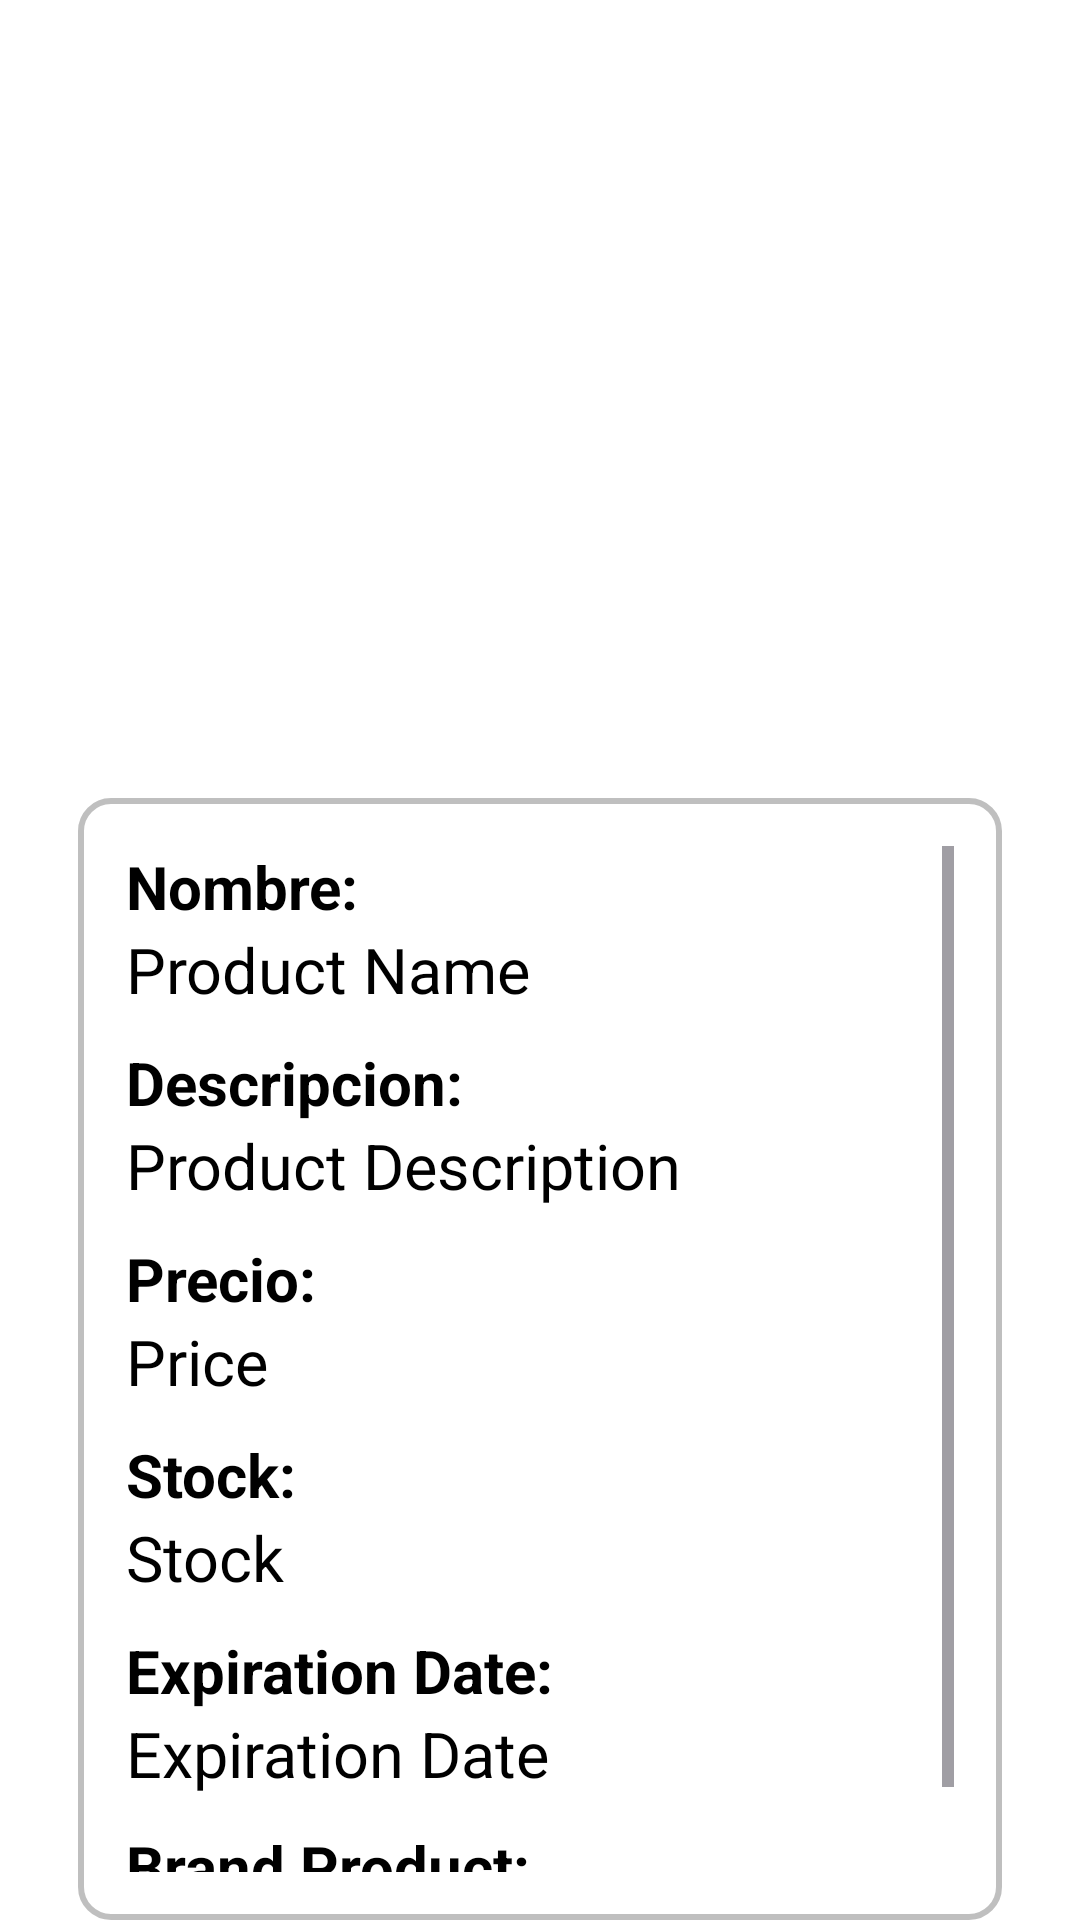

Here is an Android app screen rendered from its layout file. Give the layout XML and the strings, colors and styles it references.
<!-- AndroidManifest.xml: application theme Theme.AppBoraBora -->
<!-- res/layout/fragment_detalle_producto.xml -->
<?xml version="1.0" encoding="utf-8"?>
<RelativeLayout xmlns:android="http://schemas.android.com/apk/res/android"
    xmlns:app="http://schemas.android.com/apk/res-auto"
    android:layout_width="match_parent"
    android:layout_height="match_parent"
    android:paddingRight="26dp"
    android:paddingLeft="26dp"
    android:paddingTop="12dp"
    android:background="@android:color/white">

    <ImageView
        android:id="@+id/ivProducto"
        android:layout_width="357dp"
        android:layout_height="230dp"
        android:layout_alignParentTop="true"
        android:layout_marginTop="10dp"
        android:scaleType="fitCenter" />

    <ScrollView
        android:id="@+id/scInfo"
        android:layout_width="match_parent"
        android:layout_height="wrap_content"
        android:layout_below="@+id/ivProducto"
        android:layout_marginTop="14dp"
        android:background="@drawable/textview_border"
        android:padding="16dp">

        <LinearLayout
            android:layout_width="match_parent"
            android:layout_height="wrap_content"
            android:orientation="vertical">

            <TextView
                android:layout_width="wrap_content"
                android:layout_height="wrap_content"
                android:text="Nombre:"
                android:textColor="#000"
                android:textSize="20sp"
                android:textStyle="bold" />

            <TextView
                android:id="@+id/tvNombre"
                android:layout_width="match_parent"
                android:layout_height="wrap_content"
                android:layout_marginBottom="10dp"
                android:text="Product Name"
                android:textColor="#000"
                android:textSize="21sp" />

            <TextView
                android:layout_width="wrap_content"
                android:layout_height="wrap_content"
                android:text="Descripcion:"
                android:textColor="#000"
                android:textSize="20sp"
                android:textStyle="bold" />

            <TextView
                android:id="@+id/tvDescripcion"
                android:layout_width="match_parent"
                android:layout_height="wrap_content"
                android:layout_marginBottom="10dp"
                android:text="Product Description"
                android:textColor="#000"
                android:textSize="21sp" />

            <TextView
                android:layout_width="wrap_content"
                android:layout_height="wrap_content"
                android:text="Precio:"
                android:textColor="#000"
                android:textSize="20sp"
                android:textStyle="bold" />

            <TextView
                android:id="@+id/tvPrecio"
                android:layout_width="match_parent"
                android:layout_height="wrap_content"
                android:layout_marginBottom="10dp"
                android:text="Price"
                android:textColor="#000"
                android:textSize="21sp" />

            <TextView
                android:layout_width="wrap_content"
                android:layout_height="wrap_content"
                android:text="Stock:"
                android:textColor="#000"
                android:textSize="20sp"
                android:textStyle="bold" />

            <TextView
                android:id="@+id/tvStock"
                android:layout_width="match_parent"
                android:layout_height="wrap_content"
                android:layout_marginBottom="10dp"
                android:text="Stock"
                android:textColor="#000"
                android:textSize="21sp" />

            <TextView
                android:layout_width="wrap_content"
                android:layout_height="wrap_content"
                android:text="Expiration Date:"
                android:textColor="#000"
                android:textSize="20sp"
                android:textStyle="bold" />

            <TextView
                android:id="@+id/tvExpirationDate"
                android:layout_width="match_parent"
                android:layout_height="wrap_content"
                android:layout_marginBottom="10dp"
                android:text="Expiration Date"
                android:textColor="#000"
                android:textSize="21sp" />

            <TextView
                android:layout_width="wrap_content"
                android:layout_height="wrap_content"
                android:text="Brand Product:"
                android:textColor="#000"
                android:textSize="20sp"
                android:textStyle="bold" />

            <TextView
                android:id="@+id/tvBrandProduct"
                android:layout_width="match_parent"
                android:layout_height="wrap_content"
                android:layout_marginBottom="10dp"
                android:text="Brand Product"
                android:textColor="#000"
                android:textSize="21sp" />

        </LinearLayout>

    </ScrollView>


</RelativeLayout>
<!-- resources referenced by this layout -->
<resources>
  <!-- drawable textview_border (drawable) -->
  <?xml version="1.0" encoding="utf-8"?>
  <shape xmlns:android="http://schemas.android.com/apk/res/android">
      <solid android:color="#FFFFFF" />
      <corners android:radius="10dp" />
      <stroke android:color="#40000000" android:width="2dp" />
      <padding android:left="10dp" android:top="10dp" android:right="10dp" android:bottom="10dp" />
  </shape>
  <style name="Theme.AppBoraBora" parent="Base.Theme.AppBoraBora">
          
          
          <item name="android:navigationBarColor">@android:color/transparent</item>
          <item name="android:statusBarColor">@color/purple_1200</item>
          <item name="android:windowLightStatusBar">false</item>
      </style>
  <style name="Base.Theme.AppBoraBora" parent="Theme.Material3.Light.NoActionBar">
          
          <item name="colorPrimary">@color/purple_1200</item>
          <item name="colorControlHighlight">@color/color_hint</item>
      </style>
  <color name="purple_1200">#8102D8</color>  //Color bar header - header menu principal
  <color name="color_hint">#B5B5B5</color>
</resources>
